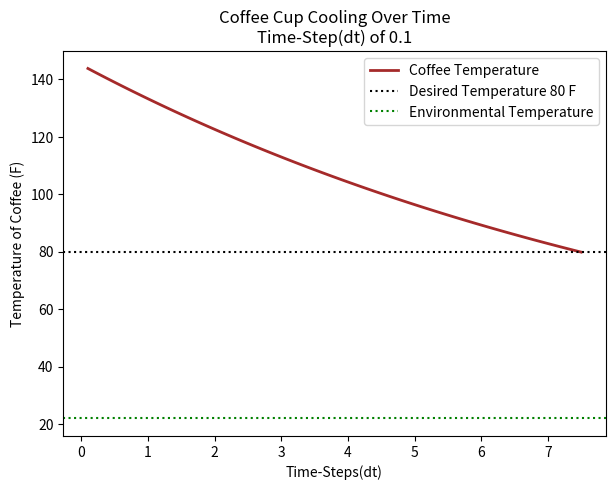

Here is the Python script that generated this plot:
#!/usr/bin/env python3


'''
For for this homework assignment we are trying to figure out how to calculate
how long it takes for a coffee cup to cool to the temperature we desire.
We use Euler's Method to run the caluclation within this code.

The follow is my pseudo-code of my plan:
1. Define what we know

temp_init = initial temperature (145)

temp_env =environmental temperature (18)

temp_final = final drinking temperature (80)

cons_k = value of cooling constant k (0.1)

delta_t = estimated time step (10)

tolerance = |temp_curr - temp_env|

2. Define what we don't know
the value of t at future time step when coffee temperature is equal to the final temperature
3. What can we do?
There would be an if/else loop through time steps while the temperature is greater than the final. 
It ends when final coffee temp is reached.
But the temperature will never reach exactly the final so you could define a tolerance
within an absolute value or a range of absolute values the final temperature can be accepted at
Need to create a copy of initial copy cup labeled like: new_cup
the loop will append to the copy until the final temperature is reached
the loop will have a statement that tests to see if the desired final temp range has been reached.
if it is not the loop will go through an additional statement that calculates:

temp_new = temp_curr - delta_t*cons_k*(temp_curr - temp_env)

4. Visualize the data
The final step will be to plot the data as a curve so we can see how the coffee cools over time
'''

#Section 1: Import Libraries

import numpy as np
import matplotlib.pyplot as plt

#Section 2: Define Variables

temp_coffee = 145   #The initial temperature value for the coffee
temp_env = 22       #The environmental temperature value
temp_final = 80     #The final desired temperature of the coffee

cons_k = 0.1        #A constant inlcuded in Newtons Law of Cooling Eqn.

time_start = 0     #The initial time step
delta_t = 0.1     #The change in timesteps

#Create empty lists to save the output of the elif loop for plotting later
cup_history  = []
time_history = []

#Section 3: Run the loop

#Create a while loop that goes through the cooling equation
while temp_coffee > temp_final:
    #Run the cooling equation to calculate the new value
    temp_change  = - cons_k * delta_t * (temp_coffee - temp_env) 
    #Calculate the next values
    temp_coffee = temp_coffee + temp_change #Add the calculated temperature to the inital tempature
    time_start = delta_t + time_start #Add the time step to the initial time
    #Need to append the values before calculating new ones to not overwrite
    cup_history.append(temp_coffee)
    time_history.append(time_start)
    #Print the values to ensure the updates are successful
    print(cup_history)
    print(time_history)

print("Yay!! You can drink the coffee!")

plt.figure(figsize=(7,5))
plt.plot(time_history, cup_history, color='brown', linewidth='2', label="Coffee Temperature")
plt.axhline(y=temp_final, color="black", linestyle=':', label =f"Desired Temperature {temp_final} F")
plt.axhline(y=temp_env, color="green", linestyle=':', label = "Environmental Temperature")

plt.title(f"Coffee Cup Cooling Over Time\nTime-Step(dt) of {delta_t}")
plt.xlabel("Time-Steps(dt)")
plt.ylabel("Temperature of Coffee (F)")

plt.legend()
plt.show()
